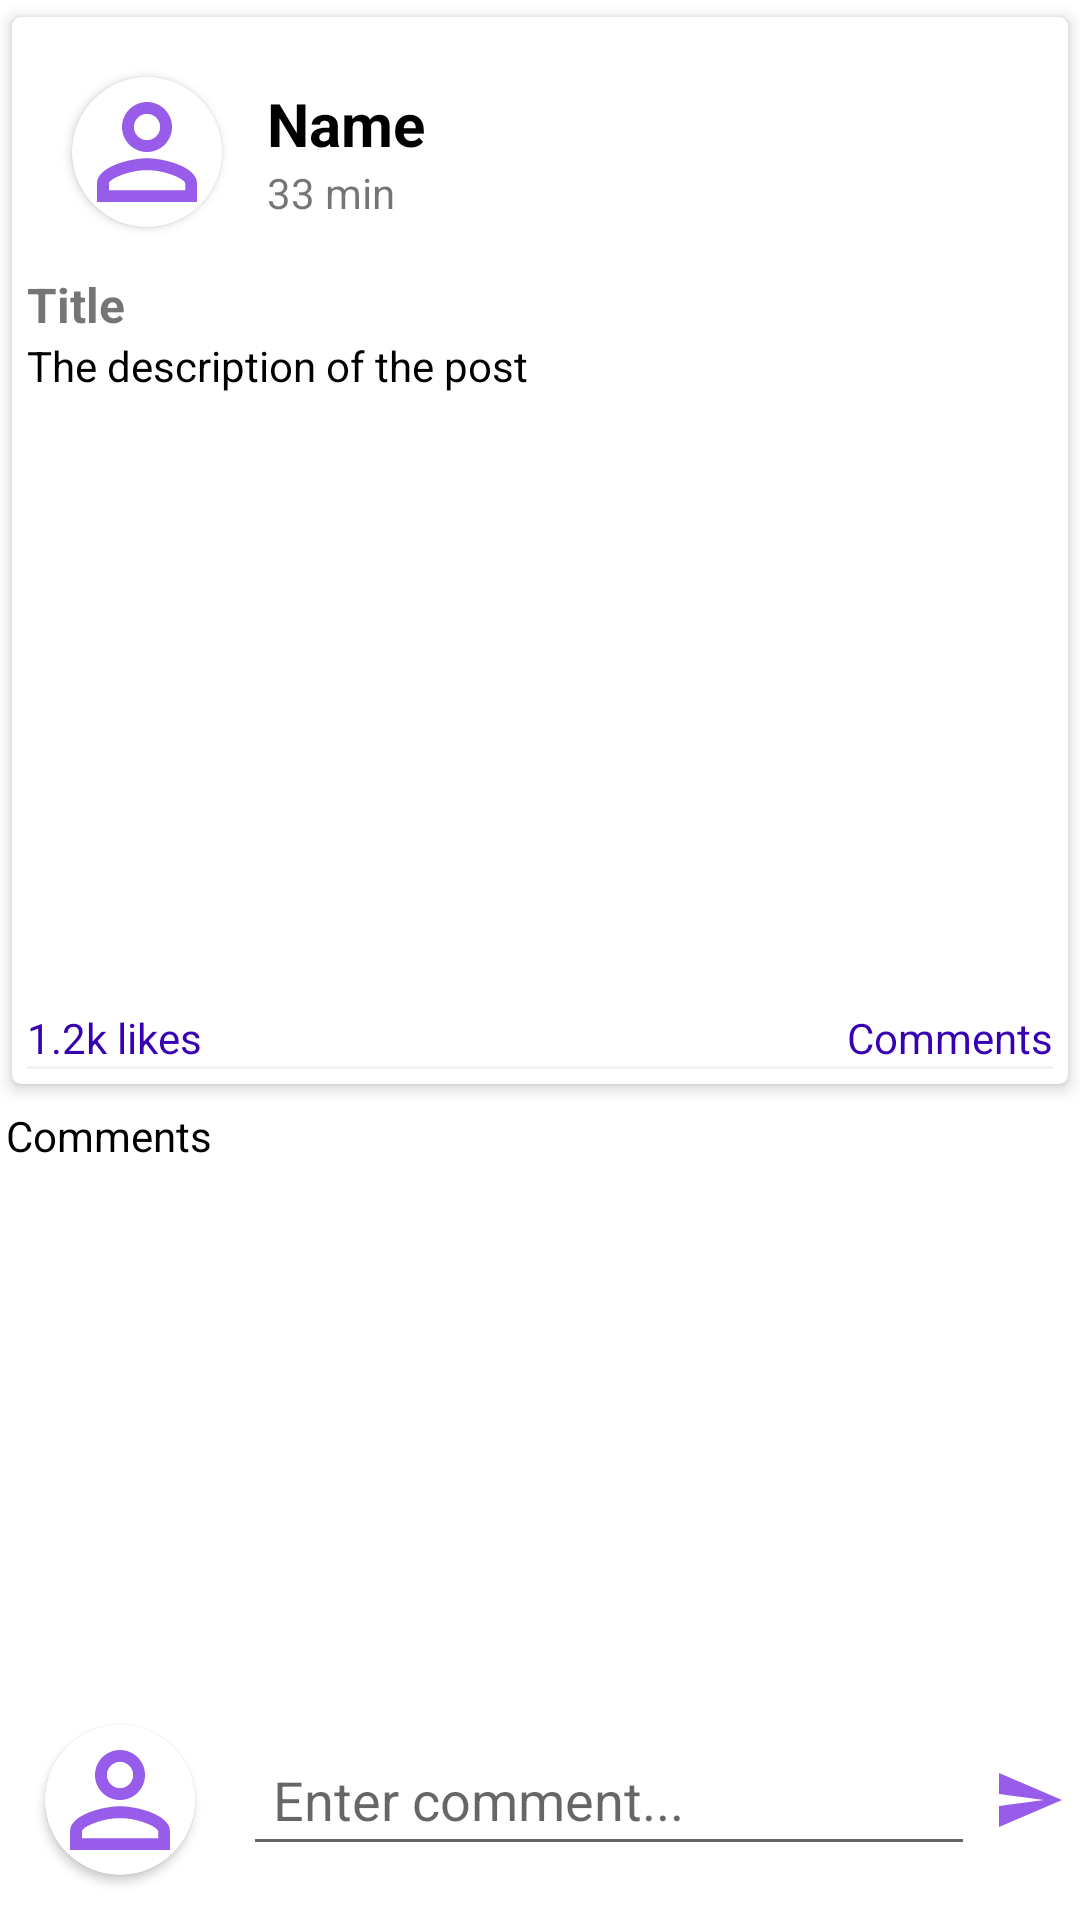

Here is an Android app screen rendered from its layout file. Give the layout XML and the strings, colors and styles it references.
<!-- AndroidManifest.xml: application theme Theme.BuzzUp -->
<!-- res/layout/activity_post_detail.xml -->
<?xml version="1.0" encoding="utf-8"?>
<RelativeLayout xmlns:android="http://schemas.android.com/apk/res/android"
    xmlns:app="http://schemas.android.com/apk/res-auto"
    xmlns:tools="http://schemas.android.com/tools"
    android:layout_width="match_parent"
    android:layout_height="match_parent"
    tools:context=".PostDetailActivity">

    <androidx.core.widget.NestedScrollView
        android:layout_above="@+id/commentsLayout"
        android:layout_width="match_parent"
        android:layout_height="match_parent">

        <LinearLayout
            android:layout_width="wrap_content"
            android:layout_height="wrap_content"
            android:orientation="vertical">

            
            <androidx.cardview.widget.CardView
                android:layout_width="match_parent"
                android:layout_height="wrap_content"
                app:cardCornerRadius="3dp"
                app:cardElevation="3dp"
                app:contentPadding="5dp"
                app:cardUseCompatPadding="true"
                app:cardBackgroundColor="@color/white">

                <LinearLayout
                    android:layout_width="match_parent"
                    android:layout_height="wrap_content"
                    android:orientation="vertical">
                    <LinearLayout
                        android:layout_width="match_parent"
                        android:layout_height="wrap_content"
                        android:orientation="horizontal"
                        android:gravity="center_vertical">

                        <androidx.cardview.widget.CardView
                            android:layout_margin="15dp"
                            android:id="@+id/uPictureIv"
                            android:layout_width="50dp"
                            android:layout_height="50dp"
                            app:cardCornerRadius="150dp"
                            android:layout_gravity="center">

                            <ImageView
                                android:src="@drawable/ic_default_person"
                                android:layout_width="50dp"
                                android:layout_height="50dp"
                                android:scaleType="centerCrop"/>

                        </androidx.cardview.widget.CardView>

                        <LinearLayout
                            android:layout_width="0dp"
                            android:layout_height="wrap_content"
                            android:orientation="vertical"
                            android:layout_weight="1">
                            <TextView
                                android:id="@+id/uNameTv"
                                android:text="Name"
                                android:textColor="@color/black"
                                android:textStyle="bold"
                                android:textSize="20dp"
                                android:layout_width="wrap_content"
                                android:layout_height="wrap_content"/>
                            <TextView
                                android:id="@+id/pTimeTv"
                                android:text="33 min"
                                android:layout_width="wrap_content"
                                android:layout_height="wrap_content"/>
                        </LinearLayout>

                    </LinearLayout>

                    <TextView
                        android:id="@+id/pTitleTv"
                        android:layout_width="match_parent"
                        android:layout_height="wrap_content"
                        android:textSize="16sp"
                        android:textStyle="bold"
                        android:autoLink="all"
                        android:text="Title"/>

                    <TextView
                        android:id="@+id/pDescriptionTv"
                        android:layout_width="match_parent"
                        android:layout_height="wrap_content"
                        android:textColor="@color/black"
                        android:autoLink="all"
                        android:text="The description of the post"/>

                    <ImageView
                        android:id="@+id/pImageIv"
                        android:layout_marginTop="5dp"
                        android:layout_width="match_parent"
                        android:layout_height="200dp"
                        android:background="@color/white"/>

                    <LinearLayout
                        android:layout_width="match_parent"
                        android:layout_height="wrap_content"
                        android:orientation="horizontal">
                        <TextView
                            android:id="@+id/pLikesTv"
                            android:text="1.2k likes"
                            android:layout_weight="1"
                            android:textColor="@color/purple_700"
                            android:layout_width="wrap_content"
                            android:layout_height="wrap_content"/>
                        <TextView
                            android:id="@+id/comment"
                            android:text="Comments"
                            android:layout_weight="1"
                            android:textAlignment="textEnd"
                            android:textColor="@color/purple_700"
                            android:layout_width="wrap_content"
                            android:layout_height="wrap_content"/>

                    </LinearLayout>


                    <View
                        android:layout_width="match_parent"
                        android:layout_height="1dp"
                        android:background="#F5F0F0"/>
                </LinearLayout>

            </androidx.cardview.widget.CardView>

            
            <TextView
                android:text="Comments"
                android:textColor="@color/black"
                android:drawablePadding="5dp"
                android:padding="2dp"
                android:drawableStart="@drawable/ic_comment_black"
                android:layout_width="match_parent"
                android:layout_height="wrap_content"/>

            <androidx.recyclerview.widget.RecyclerView
                android:id="@+id/commentsRecyclerView"
                android:layout_width="match_parent"
                android:layout_height="wrap_content"/>

        </LinearLayout>
    </androidx.core.widget.NestedScrollView>

    <RelativeLayout
        android:id="@+id/commentsLayout"
        android:layout_width="match_parent"
        android:layout_height="wrap_content"
        android:layout_alignParentBottom="true">

        <androidx.cardview.widget.CardView
            android:layout_margin="15dp"
            android:id="@+id/cPictureIv"
            android:layout_width="50dp"
            android:layout_height="50dp"
            app:cardCornerRadius="150dp"
            android:layout_gravity="center">

            <ImageView
                android:src="@drawable/ic_default_person"
                android:layout_width="50dp"
                android:layout_height="50dp"
                android:scaleType="centerCrop"/>

        </androidx.cardview.widget.CardView>

        <EditText
            android:id="@+id/commentEt"
            android:layout_width="match_parent"
            android:layout_height="wrap_content"
            android:layout_marginStart="1dp"
            android:layout_marginTop="1dp"
            android:layout_marginEnd="1dp"
            android:layout_marginBottom="1dp"
            android:layout_centerVertical="true"
            android:hint="Enter comment..."
            android:inputType="textCapSentences|textMultiLine"
            android:padding="10dp"
            android:layout_toStartOf="@+id/sendBtn"
            android:layout_toEndOf="@+id/cPictureIv" />
        <ImageButton
            android:id="@+id/sendBtn"
            android:src="@drawable/ic_send_purple"
            android:layout_alignParentEnd="true"
            android:layout_margin="5dp"
            android:layout_centerVertical="true"
            android:layout_width="wrap_content"
            android:background="@color/white"
            android:layout_height="wrap_content"/>

    </RelativeLayout>

</RelativeLayout>
<!-- resources referenced by this layout -->
<resources>
  <!-- drawable ic_default_person (drawable-anydpi) -->
  <vector xmlns:android="http://schemas.android.com/apk/res/android"
      android:width="24dp"
      android:height="24dp"
      android:viewportWidth="24"
      android:viewportHeight="24"
      android:tint="#7D33E5"
      android:alpha="0.8">
    <path
        android:fillColor="@android:color/white"
        android:pathData="M12,5.9c1.16,0 2.1,0.94 2.1,2.1s-0.94,2.1 -2.1,2.1S9.9,9.16 9.9,8s0.94,-2.1 2.1,-2.1m0,9c2.97,0 6.1,1.46 6.1,2.1v1.1L5.9,18.1L5.9,17c0,-0.64 3.13,-2.1 6.1,-2.1M12,4C9.79,4 8,5.79 8,8s1.79,4 4,4 4,-1.79 4,-4 -1.79,-4 -4,-4zM12,13c-2.67,0 -8,1.34 -8,4v3h16v-3c0,-2.66 -5.33,-4 -8,-4z"/>
  </vector>
  <!-- drawable ic_send_purple (drawable-anydpi) -->
  <vector xmlns:android="http://schemas.android.com/apk/res/android"
      android:width="24dp"
      android:height="24dp"
      android:viewportWidth="24"
      android:viewportHeight="24"
      android:tint="#7D33E5"
      android:alpha="0.8"
      android:autoMirrored="true">
    <path
        android:fillColor="@android:color/white"
        android:pathData="M2.01,21L23,12 2.01,3 2,10l15,2 -15,2z"/>
  </vector>
  <style name="Theme.BuzzUp" parent="Theme.MaterialComponents.DayNight.DarkActionBar">
          
          <item name="colorPrimary">@color/purple_500</item>
          <item name="colorPrimaryVariant">@color/purple_700</item>
          <item name="colorOnPrimary">@color/white</item>
          
          <item name="colorSecondary">@color/teal_200</item>
          <item name="colorSecondaryVariant">@color/teal_700</item>
          <item name="colorOnSecondary">@color/black</item>
          
          <item name="android:statusBarColor">?attr/colorPrimaryVariant</item>
          
      </style>
  <!-- not gathered from this repository: default colours our renderer supplied (Android Studio template values) -->
  <color name="purple_500">#FF6200EE</color>
  <color name="purple_700">#FF3700B3</color>
  <color name="teal_200">#FF03DAC5</color>
  <color name="teal_700">#FF018786</color>
  <color name="black">#FF000000</color>
  <color name="white">#FFFFFFFF</color>
</resources>
